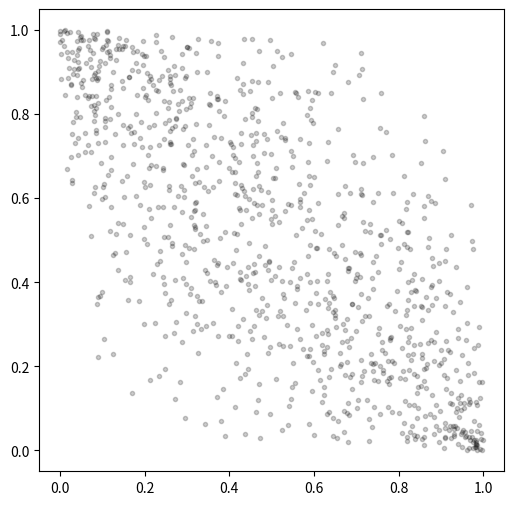

Write Python code to recreate this figure.
import numpy as np
import numpy.random as rng
import matplotlib.pyplot as plt
import scipy.stats

def from_prior(N):
    nx = rng.randn(N)
    ny = -0.7*nx + np.sqrt(1.0 - 0.7**2)*rng.randn(N)
    ux = scipy.stats.norm.cdf(nx)
    uy = scipy.stats.norm.cdf(ny)
    return [ux, uy]

# Initial particles
ux, uy = from_prior(1000)

# Context particles

plt.figure(figsize=(6, 6))
plt.plot(ux, uy, "k.", alpha=0.2)
plt.show()

